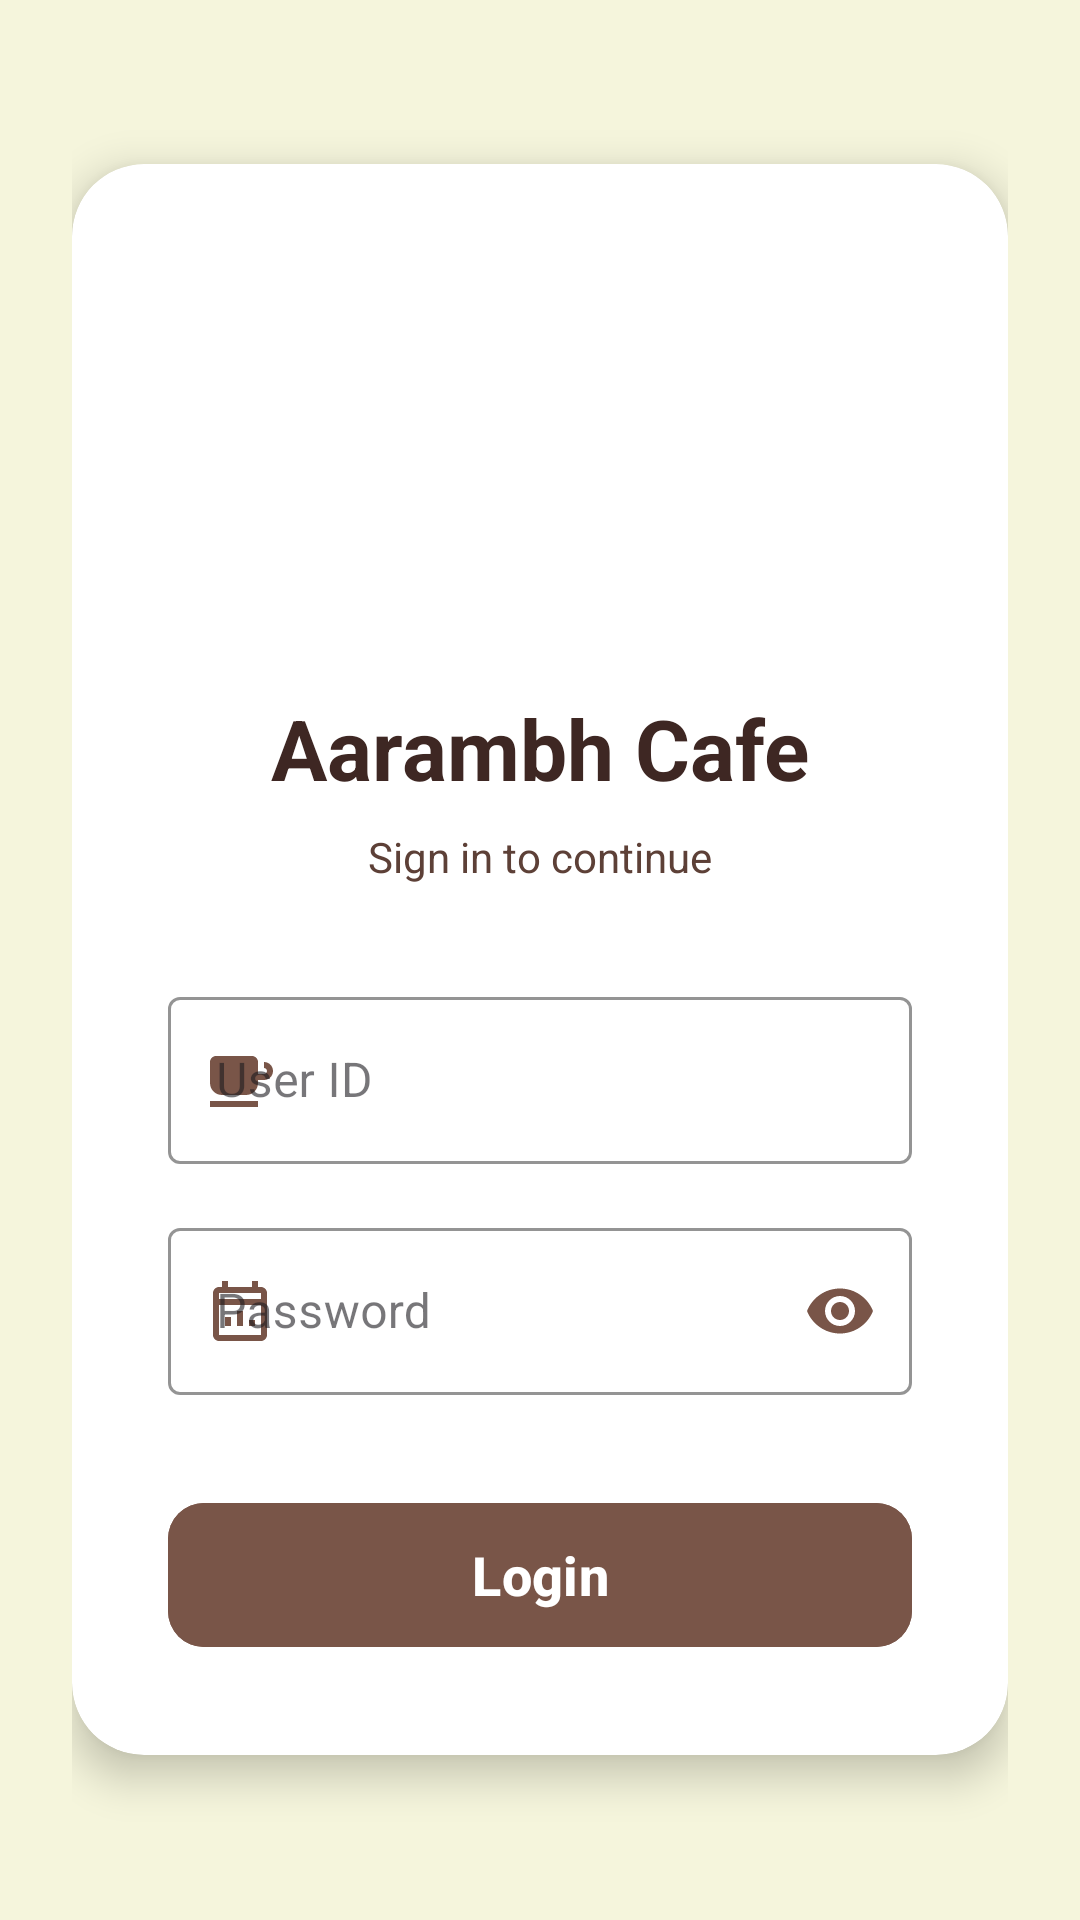

Reconstruct the res/layout file that produces this screen, plus the resources it refers to.
<!-- AndroidManifest.xml: application theme Theme.CafeBillingManagement -->
<!-- res/layout/activity_login.xml -->
<?xml version="1.0" encoding="utf-8"?>
<LinearLayout xmlns:android="http://schemas.android.com/apk/res/android"
    xmlns:app="http://schemas.android.com/apk/res-auto"
    xmlns:tools="http://schemas.android.com/tools"
    android:id="@+id/main"
    android:layout_width="match_parent"
    android:layout_height="match_parent"
    android:orientation="vertical"
    android:gravity="center"
    android:padding="24dp"
    android:background="@color/background_cafe"
    tools:context=".Activities.LoginActivity">

    <androidx.cardview.widget.CardView
        android:layout_width="match_parent"
        android:layout_height="wrap_content"
        app:cardCornerRadius="24dp"
        app:cardElevation="8dp"
        app:cardBackgroundColor="@color/white">

        <LinearLayout
            android:layout_width="match_parent"
            android:layout_height="wrap_content"
            android:orientation="vertical"
            android:padding="32dp"
            android:gravity="center">

            <ImageView
                android:layout_width="230dp"
                android:layout_height="120dp"
                android:src="@drawable/aarambh_cafe_logo"
                android:layout_marginBottom="24dp"
                android:scaleType="centerInside" />

            <TextView
                android:layout_width="wrap_content"
                android:layout_height="wrap_content"
                android:text="Aarambh Cafe"
                android:textSize="28sp"
                android:textStyle="bold"
                android:textColor="@color/cafe_dark"
                app:fontFamily="@font/arizonia_regular"
                android:layout_marginBottom="8dp"/>

            <TextView
                android:layout_width="wrap_content"
                android:layout_height="wrap_content"
                android:text="Sign in to continue"
                android:textSize="14sp"
                android:textColor="@color/cafe_medium"
                android:layout_marginBottom="32dp"/>

            <com.google.android.material.textfield.TextInputLayout
                android:layout_width="match_parent"
                android:layout_height="wrap_content"
                android:hint="User ID"
                style="@style/Widget.MaterialComponents.TextInputLayout.OutlinedBox"
                android:layout_marginBottom="16dp"
                app:boxStrokeColor="@color/cafe_primary"
                app:hintTextColor="@color/cafe_primary"
                app:startIconDrawable="@drawable/ic_products"
                app:startIconTint="@color/cafe_primary">

                <com.google.android.material.textfield.TextInputEditText
                    android:id="@+id/etUserId"
                    android:layout_width="match_parent"
                    android:layout_height="wrap_content"
                    android:inputType="text"
                    android:textColor="@color/cafe_dark"/>
            </com.google.android.material.textfield.TextInputLayout>

            <com.google.android.material.textfield.TextInputLayout
                android:layout_width="match_parent"
                android:layout_height="wrap_content"
                android:hint="Password"
                app:passwordToggleEnabled="true"
                app:passwordToggleTint="@color/cafe_primary"
                style="@style/Widget.MaterialComponents.TextInputLayout.OutlinedBox"
                android:layout_marginBottom="32dp"
                app:boxStrokeColor="@color/cafe_primary"
                app:hintTextColor="@color/cafe_primary"
                app:startIconDrawable="@drawable/ic_day_close"
                app:startIconTint="@color/cafe_primary">

                <com.google.android.material.textfield.TextInputEditText
                    android:id="@+id/etPassword"
                    android:layout_width="match_parent"
                    android:layout_height="wrap_content"
                    android:inputType="textPassword"
                    android:textColor="@color/cafe_dark"/>
            </com.google.android.material.textfield.TextInputLayout>

            <com.google.android.material.button.MaterialButton
                android:id="@+id/btnLogin"
                android:layout_width="match_parent"
                android:layout_height="56dp"
                android:text="Login"
                android:textSize="18sp"
                android:textStyle="bold"
                app:cornerRadius="12dp"
                android:backgroundTint="@color/cafe_primary"
                android:textColor="@color/white"
                app:elevation="4dp"/>

        </LinearLayout>
    </androidx.cardview.widget.CardView>

</LinearLayout>
<!-- resources referenced by this layout -->
<resources>
  <color name="background_cafe">@color/cafe_beige</color>
  <color name="cafe_dark">#3E2723</color>
  <color name="cafe_medium">#5D4037</color>
  <color name="cafe_primary">#795548</color>
  <color name="white">#FFFFFFFF</color>
  <!-- drawable ic_day_close (drawable) -->
  <vector xmlns:android="http://schemas.android.com/apk/res/android"
      android:width="24dp"
      android:height="24dp"
      android:viewportWidth="24"
      android:viewportHeight="24"
      android:tint="?attr/colorControlNormal">
  
      <path
          android:fillColor="@android:color/white"
          android:pathData="M19,4h-1V2h-2v2H8V2H6v2H5c-1.1,0 -2,0.9 -2,2v14c0,1.1 0.9,2 2,2h14c1.1,0 2,-0.9 2,-2V6c0,-1.1 -0.9,-2 -2,-2zM19,20H5V10h14v10zM19,8H5V6h14v2z"/>
  
      <path
          android:fillColor="@android:color/white"
          android:pathData="M7,17h2v-3H7v3zM11,17h2v-5h-2v5zM15,17h2v-2h-2v2z"/>
  </vector>
  <!-- drawable ic_products (drawable) -->
  <vector xmlns:android="http://schemas.android.com/apk/res/android"
      android:width="24dp"
      android:height="24dp"
      android:viewportWidth="24"
      android:viewportHeight="24"
      android:tint="#FFFFFF">
  
      
      <path
          android:fillColor="@android:color/white"
          android:pathData="M2,19h16v2H2zM20,8h-2V6c0,-1.1 -0.9,-2 -2,-2H4C2.9,4 2,4.9 2,6v7c0,2.21 1.79,4 4,4h8c2.21,0 4,-1.79 4,-4v-1h2c1.66,0 3,-1.34 3,-3s-1.34,-3 -3,-3zM18,10V8h2c0.55,0 1,0.45 1,1s-0.45,1 -1,1h-2z"/>
  </vector>
  <style name="Theme.CafeBillingManagement" parent="Base.Theme.CafeBillingManagement" />
  <color name="cafe_beige">#F5F5DC</color>
  <style name="Base.Theme.CafeBillingManagement" parent="Theme.Material3.DayNight.NoActionBar">
          
          <item name="colorPrimary">@color/cafe_primary</item>
          <item name="colorPrimaryVariant">@color/cafe_dark</item>
          <item name="colorOnPrimary">@color/white</item>
          
          <item name="colorSecondary">@color/cafe_accent</item>
          <item name="colorSecondaryVariant">@color/cafe_accent</item>
          <item name="colorOnSecondary">@color/black</item>
          
          <item name="android:statusBarColor">@color/cafe_dark</item>
  
          <item name="android:windowBackground">@color/background_cafe</item>
          <item name="android:windowTranslucentStatus">false</item>
          <item name="android:windowLightStatusBar" tools:targetApi="m">false</item>
      </style>
  <color name="cafe_accent">#FF8F00</color>
  <color name="black">#FF000000</color>
</resources>
